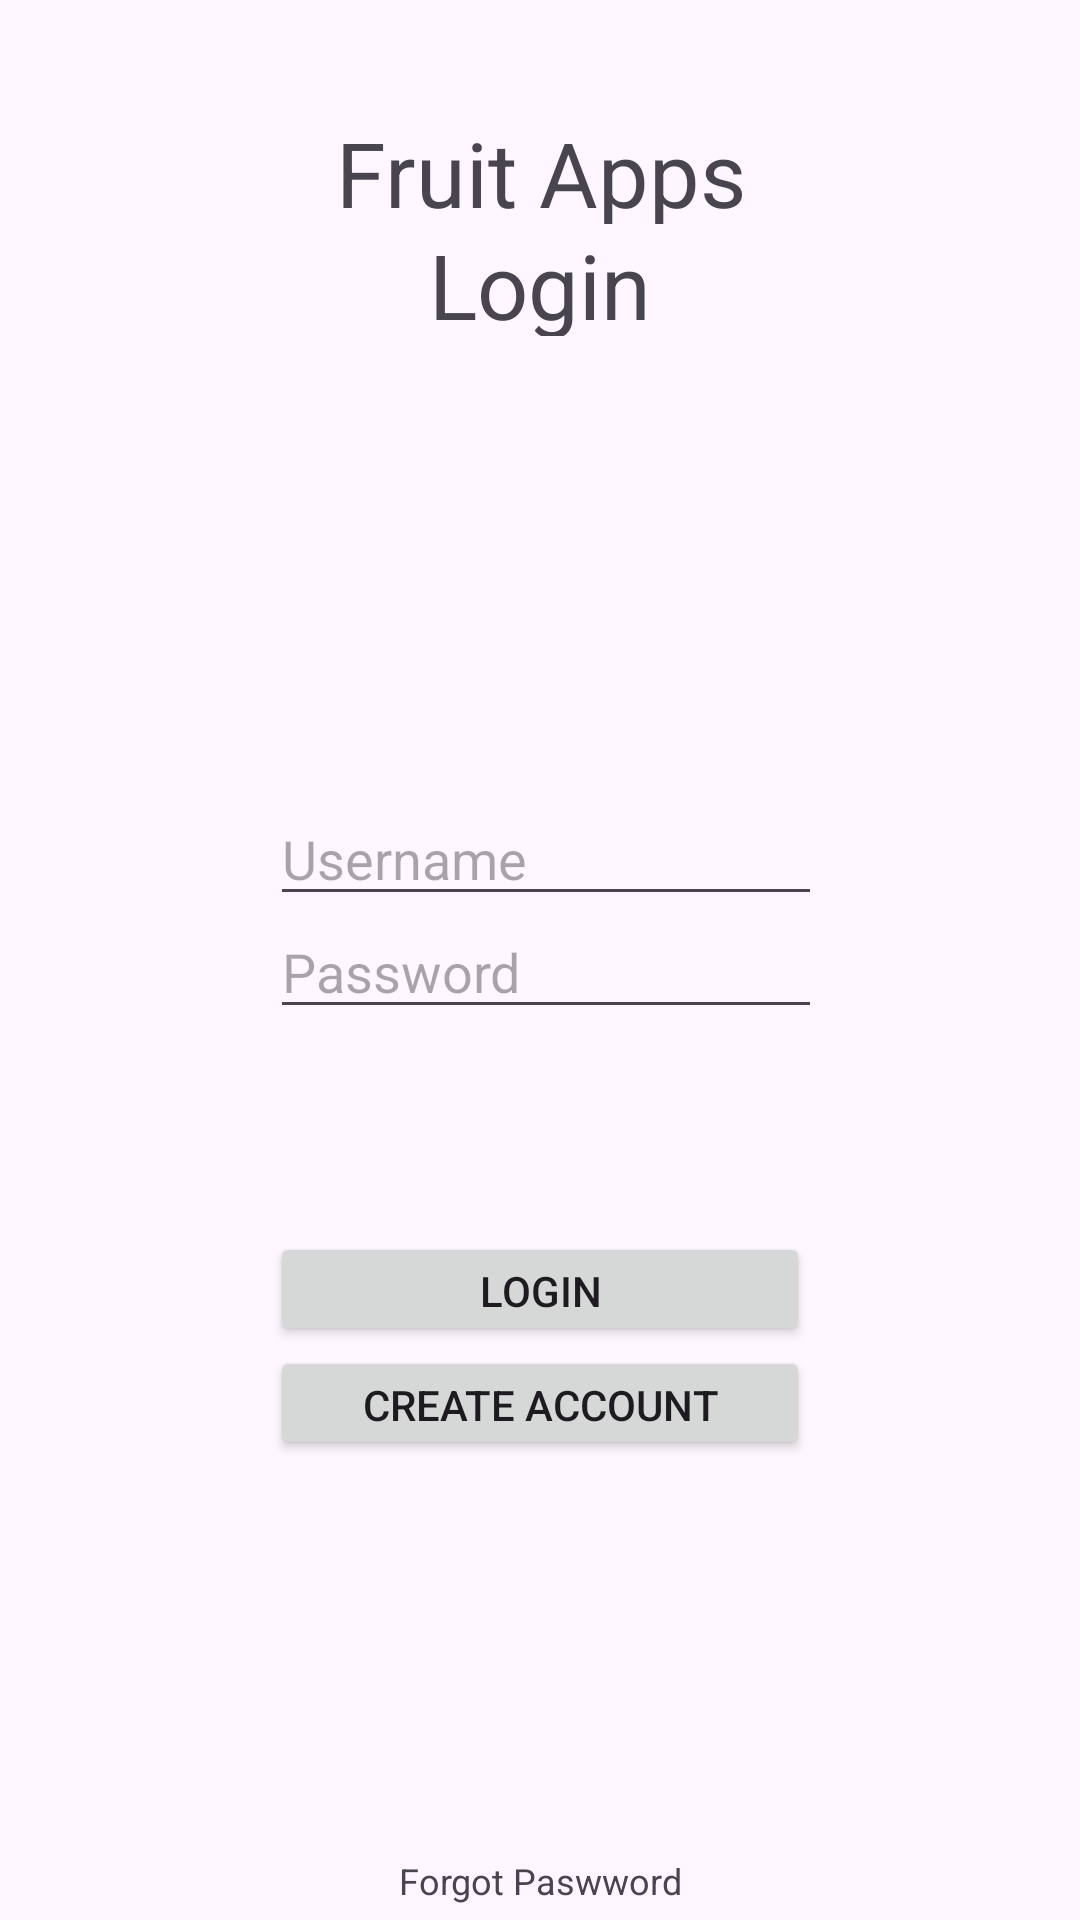

Reconstruct the res/layout file that produces this screen, plus the resources it refers to.
<!-- AndroidManifest.xml: application theme Theme.FruitApp -->
<!-- res/layout/login_page.xml -->
<?xml version="1.0" encoding="utf-8"?>
<LinearLayout xmlns:android="http://schemas.android.com/apk/res/android"
    android:layout_width="match_parent"
    android:layout_height="match_parent"
    android:orientation="vertical"
    android:weightSum="8"
    android:background="@drawable/page_bg"
    >

    <Space
        android:layout_width="match_parent"
        android:layout_height="0dp"
        android:layout_weight="0.5"/>
    <TextView
        android:layout_width="match_parent"
        android:layout_height="0dp"
        android:text="Fruit Apps"
        android:layout_weight="0.5"
        android:textAlignment="center"
        android:textSize="30sp"/>
    <TextView
        android:layout_width="match_parent"
        android:layout_height="0dp"
        android:text="Login"
        android:textAlignment="center"
        android:layout_weight="0.5"
        android:textSize="30sp"/>

    <LinearLayout
        android:layout_width="match_parent"
        android:layout_height="0dp"
        android:orientation="vertical"
        android:layout_weight="5.5"
        android:layout_marginHorizontal="50dp"
        android:layout_marginTop="40dp"
        android:weightSum="8"
        android:background="@drawable/form_bg"
        android:elevation="6dp"
        android:padding="40dp"
        >


        <Space
            android:layout_width="match_parent"
            android:layout_height="0dp"
            android:layout_weight="2"/>
        <com.google.android.material.textfield.TextInputEditText
            android:id="@+id/username_fill"
            android:layout_width="240dp"
            android:layout_height="0dp"
            android:layout_weight="1"
            android:hint="Username"
            />
        <com.google.android.material.textfield.TextInputEditText
            android:id="@+id/password_fill"
            android:layout_width="240dp"
            android:layout_height="0dp"
            android:layout_weight="1"
            android:hint="Password"
            />
        <Space
            android:layout_width="match_parent"
            android:layout_height="0dp"
            android:layout_weight="1"/>
        <Button
            android:id="@+id/login_submit"
            android:layout_width="match_parent"
            android:layout_height="0dp"
            android:layout_marginTop="30dp"
            android:layout_weight="1"
            android:text="Login"
            />
        <Button
            android:id="@+id/create_account_submit"
            android:layout_width="match_parent"
            android:layout_height="0dp"
            android:layout_weight="1"
            android:text="Create Account"
            />
    </LinearLayout>

    <LinearLayout
        android:layout_width="match_parent"
        android:layout_height="0dp"
        android:layout_weight="1"
        android:weightSum="5"
        android:orientation="vertical"
        >
        <Space
            android:layout_width="wrap_content"
            android:layout_height="0dp"
            android:layout_weight="3.6"/>
        <TextView
            android:layout_width="match_parent"
            android:layout_height="0dp"
            android:layout_weight="1.2"
            android:textSize="12sp"
            android:textAlignment="center"
            android:text="Forgot Paswword"/>

    </LinearLayout>

</LinearLayout>
<!-- resources referenced by this layout -->
<resources>
  <style name="Theme.FruitApp" parent="Base.Theme.FruitApp" />
  <style name="Base.Theme.FruitApp" parent="Theme.Material3.Light.NoActionBar">
          
          
          <item name="colorPrimary">#092635</item>
          <item name="colorPrimaryVariant">#1B4242</item>
          <item name="colorSecondary">#5C8374</item>
          <item name="colorSecondaryVariant">#9EC8B9</item>
      </style>
</resources>
